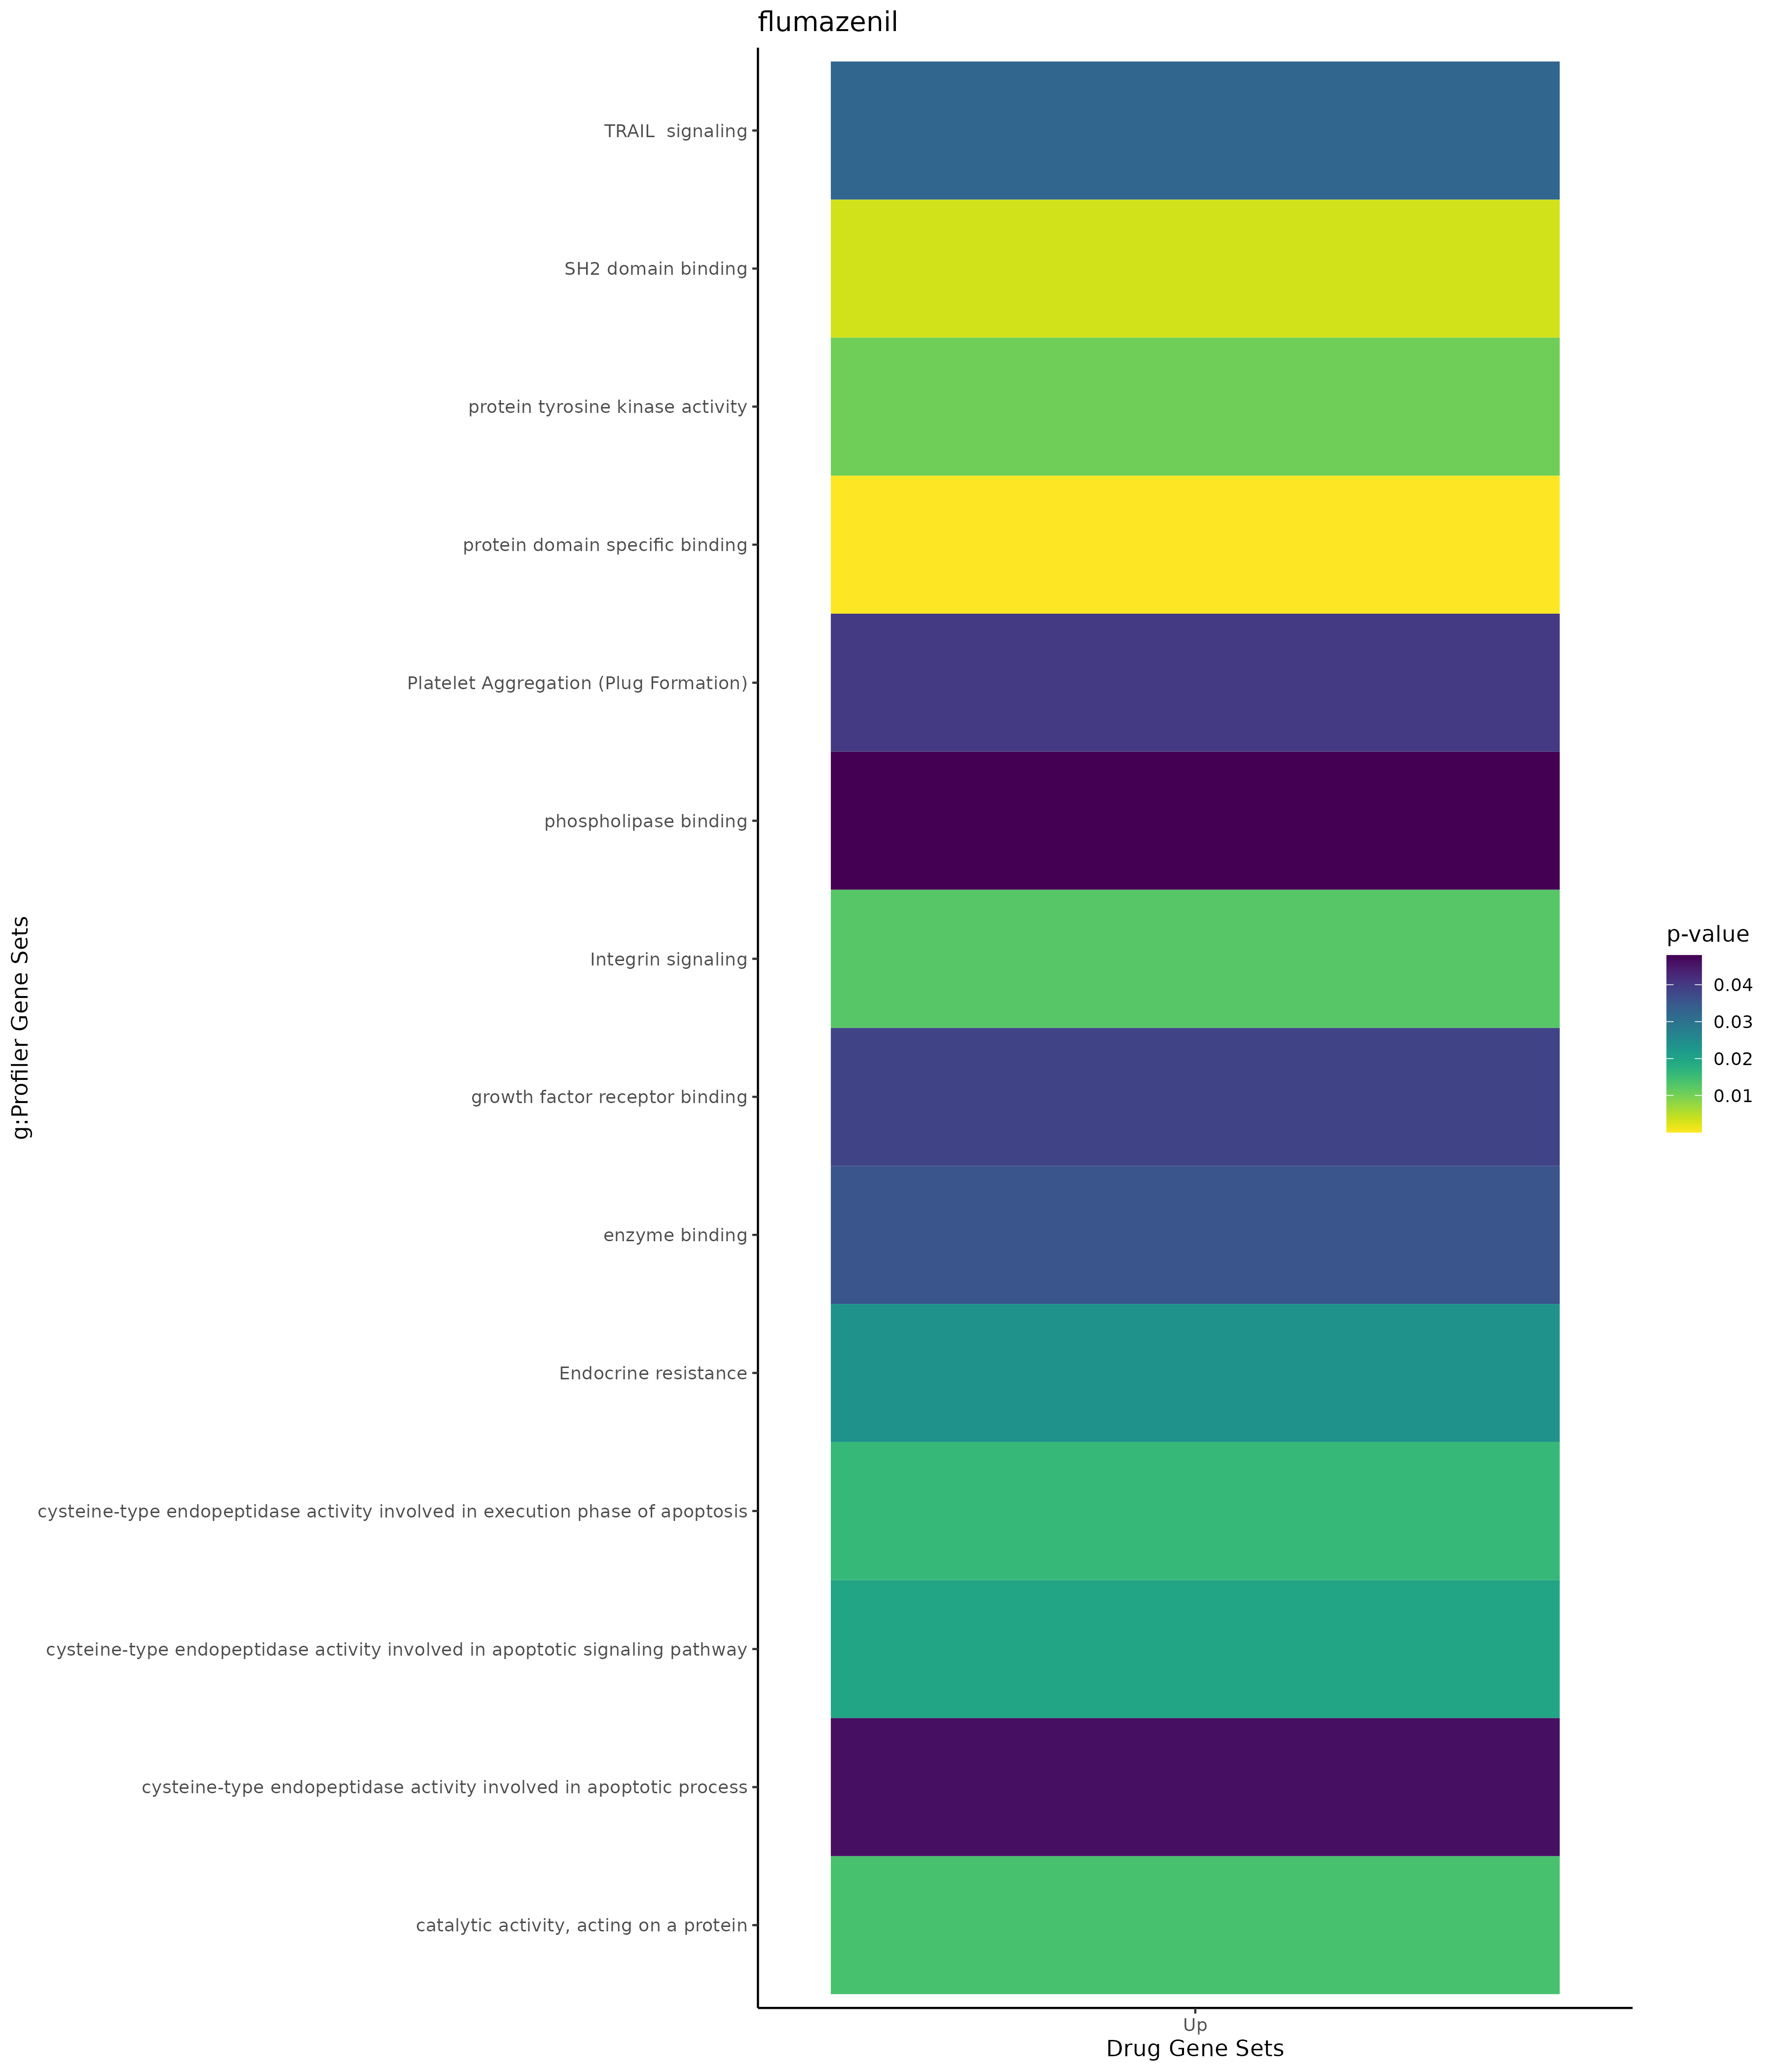

The file beside this chart, header and first rows:
; query; significant; p_value; term_size; query_size; intersection_size; precision; recall; term_id; source; term_name; effective_domain_size; source_order; set
1; query_1; TRUE; 3,99697807085072e-06; 337; 33; 9; 0,272727272727273; 0,0267062314540059; GO:0060249; GO:BP; anatomical structure homeostasis; 21092; 17005; Up
2; query_1; TRUE; 8,81250618949409e-06; 3849; 45; 26; 0,577777777777778; 0,00675500129903871; GO:0009893; GO:BP; positive regulation of metabolic process; 21092; 4209; Up
3; query_1; TRUE; 1,32887148385297e-05; 1684; 28; 14; 0,5; 0,00831353919239905; GO:0042592; GO:BP; homeostatic process; 21092; 11816; Up
4; query_1; TRUE; 2,10451755775127e-05; 279; 33; 8; 0,242424242424242; 0,028673835125448; GO:0001894; GO:BP; tissue homeostasis; 21092; 630; Up
5; query_1; TRUE; 2,82223564672207e-05; 365; 18; 7; 0,388888888888889; 0,0191780821917808; GO:0045862; GO:BP; positive regulation of proteolysis; 21092; 13556; Up
6; query_1; TRUE; 5,07142031172888e-05; 3535; 48; 25; 0,520833333333333; 0,00707213578500707; GO:0010604; GO:BP; positive regulation of macromolecule met…; 21092; 4746; Up
7; query_1; TRUE; 8,46160923469664e-05; 3726; 44; 24; 0,545454545454545; 0,00644122383252818; GO:0065008; GO:BP; regulation of biological quality; 21092; 18590; Up
8; query_1; TRUE; 9,2323040085416e-05; 556; 84; 14; 0,166666666666667; 0,0251798561151079; GO:0010035; GO:BP; response to inorganic substance; 21092; 4305; Up
9; query_1; TRUE; 0,000156686783763503; 733; 18; 8; 0,444444444444444; 0,0109140518417462; GO:0030162; GO:BP; regulation of proteolysis; 21092; 7714; Up
10; query_1; TRUE; 0,000172502546514465; 224; 35; 7; 0,2; 0,03125; GO:0072593; GO:BP; reactive oxygen species metabolic proces…; 21092; 20323; Up
11; query_1; TRUE; 0,000212514091451253; 1482; 27; 12; 0,444444444444444; 0,00809716599190283; GO:0043067; GO:BP; regulation of programmed cell death; 21092; 12107; Up
12; query_1; TRUE; 0,00024178484972514; 1176; 33; 12; 0,363636363636364; 0,0102040816326531; GO:0043085; GO:BP; positive regulation of catalytic activit…; 21092; 12112; Up
13; query_1; TRUE; 0,000242272442491361; 542; 33; 9; 0,272727272727273; 0,0166051660516605; GO:0048871; GO:BP; multicellular organismal homeostasis; 21092; 15140; Up
14; query_1; TRUE; 0,000275561063014627; 142; 35; 6; 0,171428571428571; 0,0422535211267606; GO:2000377; GO:BP; regulation of reactive oxygen species me…; 21092; 29579; Up
15; query_1; TRUE; 0,000282074405461689; 954; 33; 11; 0,333333333333333; 0,0115303983228512; GO:0008284; GO:BP; positive regulation of cell population p…; 21092; 3564; Up
16; query_1; TRUE; 0,000338156452359251; 3152; 33; 18; 0,545454545454545; 0,00571065989847716; GO:0051173; GO:BP; positive regulation of nitrogen compound…; 21092; 15622; Up
17; query_1; TRUE; 0,000475621112653411; 2214; 68; 23; 0,338235294117647; 0,0103884372177055; GO:0048584; GO:BP; positive regulation of response to stimu…; 21092; 14876; Up
18; query_1; TRUE; 0,000512344866699093; 572; 44; 10; 0,227272727272727; 0,0174825174825175; GO:0009611; GO:BP; response to wounding; 21092; 3979; Up
19; query_1; TRUE; 0,000621029686109694; 441; 44; 9; 0,204545454545455; 0,0204081632653061; GO:0042060; GO:BP; wound healing; 21092; 11495; Up
20; query_1; TRUE; 0,000631706869168655; 1637; 27; 12; 0,444444444444444; 0,00733048259010385; GO:0010941; GO:BP; regulation of cell death; 21092; 5058; Up
21; query_1; TRUE; 0,000691530039193034; 3970; 87; 37; 0,425287356321839; 0,00931989924433249; GO:0048583; GO:BP; regulation of response to stimulus; 21092; 14875; Up
22; query_1; TRUE; 0,000797636597187349; 2816; 45; 20; 0,444444444444444; 0,00710227272727273; GO:0007166; GO:BP; cell surface receptor signaling pathway; 21092; 3062; Up
23; query_1; TRUE; 0,000823779924212089; 3094; 35; 18; 0,514285714285714; 0,00581771170006464; GO:0031325; GO:BP; positive regulation of cellular metaboli…; 21092; 8251; Up
24; query_1; TRUE; 0,000863693177099935; 11130; 77; 62; 0,805194805194805; 0,00557053009883199; GO:0050794; GO:BP; regulation of cellular process; 21092; 15305; Up
25; query_1; TRUE; 0,000920321786005773; 1488; 86; 21; 0,244186046511628; 0,0141129032258065; GO:0002682; GO:BP; regulation of immune system process; 21092; 1321; Up
26; query_1; TRUE; 0,000973777954137443; 1942; 42; 16; 0,380952380952381; 0,0082389289392379; GO:0012501; GO:BP; programmed cell death; 21092; 5112; Up
27; query_1; TRUE; 0,00122589974321178; 619; 26; 8; 0,307692307692308; 0,012924071082391; GO:0007169; GO:BP; transmembrane receptor protein tyrosine …; 21092; 3065; Up
28; query_1; TRUE; 0,00139079658525; 68; 94; 6; 0,0638297872340425; 0,0882352941176471; GO:0045576; GO:BP; mast cell activation; 21092; 13288; Up
29; query_1; TRUE; 0,00140987105532311; 406; 27; 7; 0,259259259259259; 0,0172413793103448; GO:0030099; GO:BP; myeloid cell differentiation; 21092; 7697; Up
30; query_1; TRUE; 0,00141050402996476; 3055; 33; 17; 0,515151515151515; 0,00556464811783961; GO:0065009; GO:BP; regulation of molecular function; 21092; 18591; Up
31; query_1; TRUE; 0,0015307945467991; 2567; 27; 14; 0,518518518518518; 0,00545383716400467; GO:0051246; GO:BP; regulation of protein metabolic process; 21092; 15681; Up
32; query_1; TRUE; 0,0015716000664549; 6492; 94; 52; 0,553191489361702; 0,00800985828712261; GO:0023052; GO:BP; signaling; 21092; 7643; Up
33; query_1; TRUE; 0,00171910121011167; 2354; 33; 15; 0,454545454545455; 0,00637213254035684; GO:0050790; GO:BP; regulation of catalytic activity; 21092; 15302; Up
34; query_1; TRUE; 0,00194238995550048; 19; 21; 3; 0,142857142857143; 0,157894736842105; GO:0045780; GO:BP; positive regulation of bone resorption; 21092; 13486; Up
35; query_1; TRUE; 0,00214003975290781; 6551; 94; 52; 0,553191489361702; 0,00793771943214776; GO:0007154; GO:BP; cell communication; 21092; 3050; Up
36; query_1; TRUE; 0,00237249276532249; 5993; 74; 41; 0,554054054054054; 0,00684131486734524; GO:0007165; GO:BP; signal transduction; 21092; 3061; Up
37; query_1; TRUE; 0,00256942704949179; 228; 18; 5; 0,277777777777778; 0,0219298245614035; GO:2000116; GO:BP; regulation of cysteine-type endopeptidas…; 21092; 29323; Up
38; query_1; TRUE; 0,00280618710611259; 1573; 54; 16; 0,296296296296296; 0,0101716465352829; GO:0044093; GO:BP; positive regulation of molecular functio…; 21092; 12616; Up
39; query_1; TRUE; 0,00292909611665229; 2107; 42; 16; 0,380952380952381; 0,007593735168486; GO:0008219; GO:BP; cell death; 21092; 3556; Up
40; query_1; TRUE; 0,00295127768992361; 2968; 74; 27; 0,364864864864865; 0,00909703504043127; GO:0009966; GO:BP; regulation of signal transduction; 21092; 4262; Up
41; query_1; TRUE; 0,0031611793918644; 5706; 22; 17; 0,772727272727273; 0,00297932001402033; GO:0051171; GO:BP; regulation of nitrogen compound metaboli…; 21092; 15620; Up
42; query_1; TRUE; 0,00319286785081176; 323; 71; 9; 0,126760563380282; 0,0278637770897833; GO:0070371; GO:BP; ERK1 and ERK2 cascade; 21092; 18799; Up
43; query_1; TRUE; 0,00331122420452628; 3363; 86; 32; 0,372093023255814; 0,00951531370799881; GO:0010646; GO:BP; regulation of cell communication; 21092; 4787; Up
44; query_1; TRUE; 0,00341978732928598; 976; 26; 9; 0,346153846153846; 0,00922131147540984; GO:0007167; GO:BP; enzyme-linked receptor protein signaling…; 21092; 3063; Up
45; query_1; TRUE; 0,00356224871492622; 3374; 86; 32; 0,372093023255814; 0,00948429164196799; GO:0023051; GO:BP; regulation of signaling; 21092; 7642; Up
46; query_1; TRUE; 0,00367629012815681; 2627; 88; 28; 0,318181818181818; 0,0106585458698135; GO:0035556; GO:BP; intracellular signal transduction; 21092; 10450; Up
47; query_1; TRUE; 0,00389112340096219; 5649; 35; 23; 0,657142857142857; 0,0040715170826695; GO:0031323; GO:BP; regulation of cellular metabolic process; 21092; 8249; Up
48; query_1; TRUE; 0,00398199587383921; 769; 83; 14; 0,168674698795181; 0,0182054616384915; GO:0000165; GO:BP; MAPK cascade; 21092; 72; Up
49; query_1; TRUE; 0,00411672329409453; 6309; 45; 29; 0,644444444444444; 0,00459660802028848; GO:0048518; GO:BP; positive regulation of biological proces…; 21092; 14820; Up
50; query_1; TRUE; 0,00427610077284582; 363; 84; 10; 0,119047619047619; 0,0275482093663912; GO:0010038; GO:BP; response to metal ion; 21092; 4308; Up
51; query_1; TRUE; 0,0044651665497944; 491; 94; 12; 0,127659574468085; 0,0244399185336049; GO:0002764; GO:BP; immune response-regulating signaling pat…; 21092; 1397; Up
52; query_1; TRUE; 0,00486206544126146; 5869; 22; 17; 0,772727272727273; 0,00289657522576248; GO:0080090; GO:BP; regulation of primary metabolic process; 21092; 20830; Up
53; query_1; TRUE; 0,00501531866343384; 899; 94; 16; 0,170212765957447; 0,017797552836485; GO:0050776; GO:BP; regulation of immune response; 21092; 15293; Up
54; query_1; TRUE; 0,00501842849850189; 3049; 74; 27; 0,364864864864865; 0,0088553624139062; GO:0070887; GO:BP; cellular response to chemical stimulus; 21092; 19091; Up
55; query_1; TRUE; 0,00525658658050657; 923; 36; 10; 0,277777777777778; 0,0108342361863489; GO:0030097; GO:BP; hemopoiesis; 21092; 7695; Up
56; query_1; TRUE; 0,00541210148971693; 2842; 88; 29; 0,329545454545455; 0,0102040816326531; GO:0002376; GO:BP; immune system process; 21092; 1027; Up
57; query_1; TRUE; 0,00570037665916973; 7377; 35; 26; 0,742857142857143; 0,00352446794089738; GO:0019222; GO:BP; regulation of metabolic process; 21092; 6470; Up
58; query_1; TRUE; 0,00667148641279633; 18; 33; 3; 0,0909090909090909; 0,166666666666667; GO:0051900; GO:BP; regulation of mitochondrial depolarizati…; 21092; 16153; Up
59; query_1; TRUE; 0,00775809044627069; 964; 36; 10; 0,277777777777778; 0,0103734439834025; GO:0048534; GO:BP; hematopoietic or lymphoid organ developm…; 21092; 14834; Up
60; query_1; TRUE; 0,00794793711337265; 1683; 67; 18; 0,26865671641791; 0,0106951871657754; GO:0042127; GO:BP; regulation of cell population proliferat…; 21092; 11533; Up
... 115 more rows
